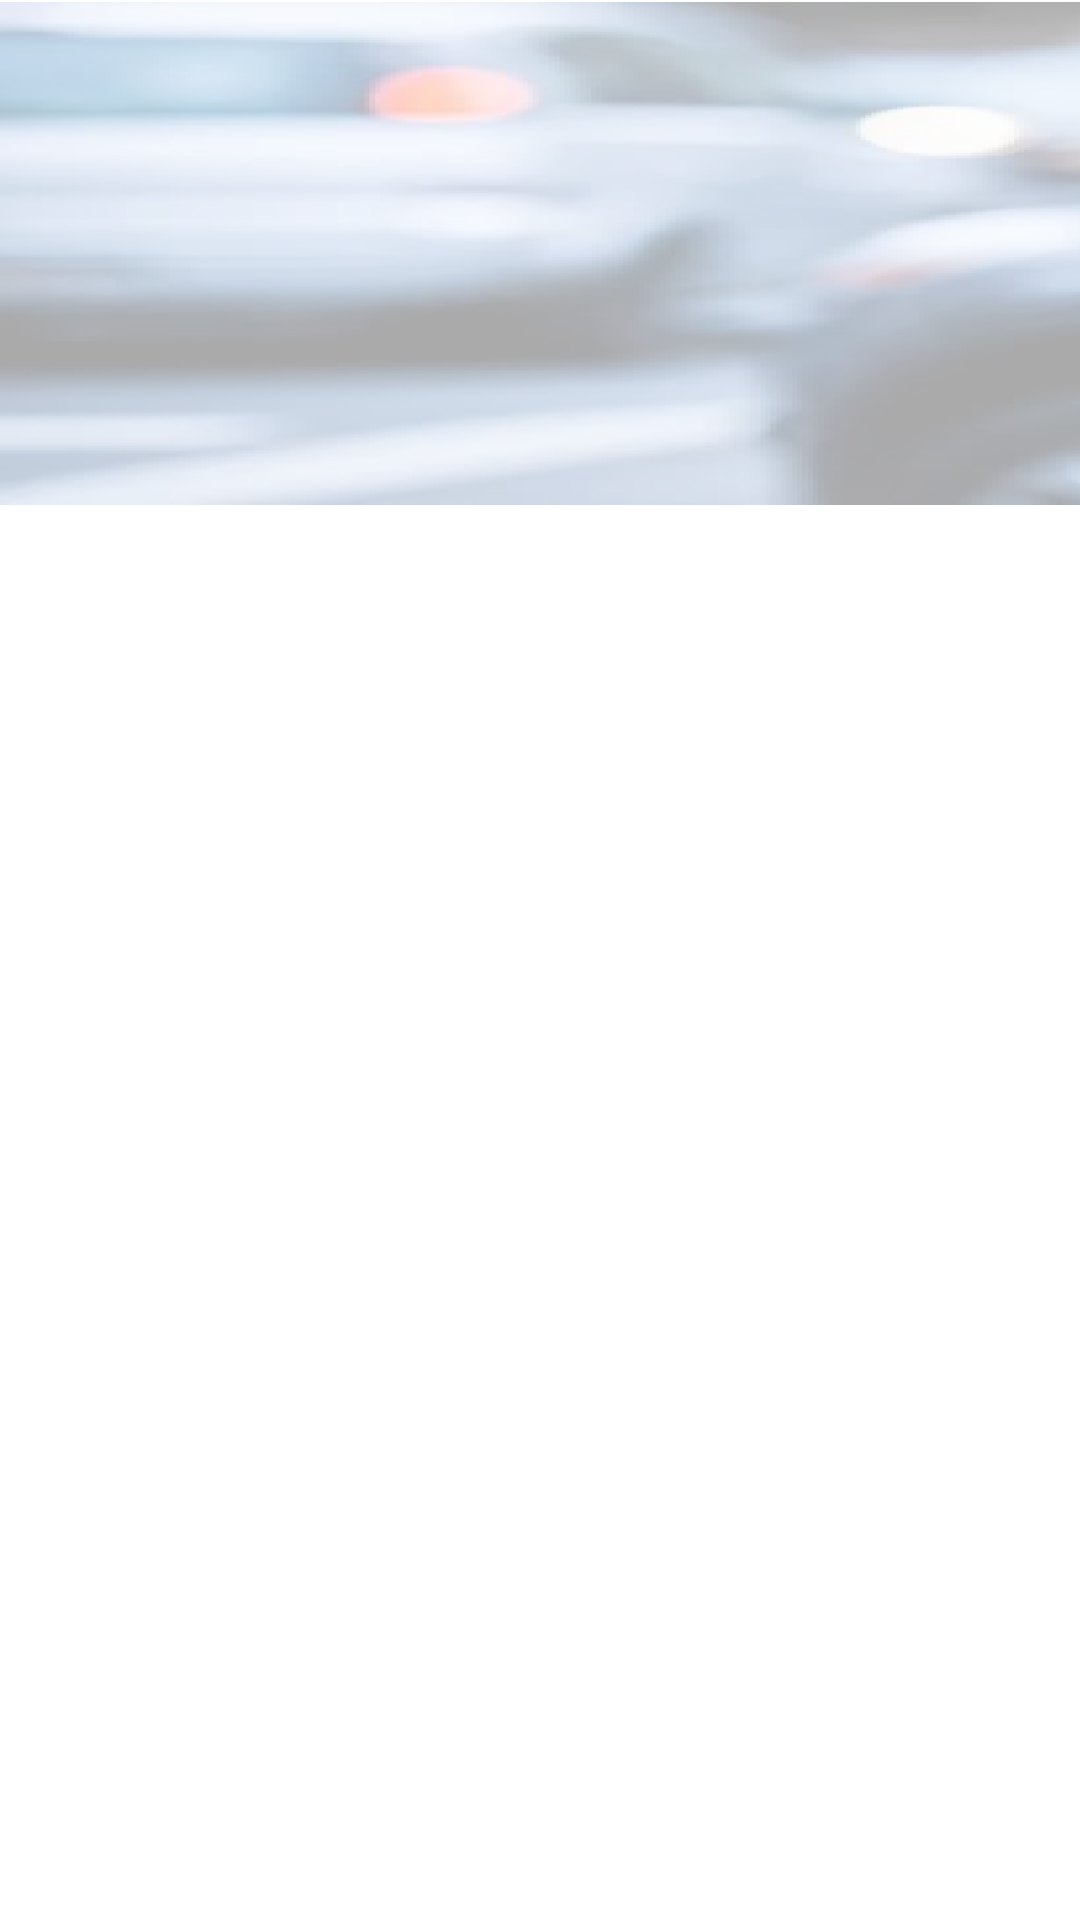

Here is an Android app screen rendered from its layout file. Give the layout XML and the strings, colors and styles it references.
<!-- AndroidManifest.xml: application theme Theme.SuperProject -->
<!-- res/layout/activity_main3.xml -->
<?xml version="1.0" encoding="utf-8"?>
<androidx.constraintlayout.widget.ConstraintLayout xmlns:android="http://schemas.android.com/apk/res/android"
    xmlns:app="http://schemas.android.com/apk/res-auto"
    xmlns:tools="http://schemas.android.com/tools"
    android:layout_width="375dp"
    android:layout_height="621dp"
    tools:context=".MainActivity3">

    <ImageView
        android:id="@+id/imageView19"
        android:layout_width="375dp"
        android:layout_height="wrap_content"
        app:srcCompat="@drawable/i" />
</androidx.constraintlayout.widget.ConstraintLayout>
<!-- resources referenced by this layout -->
<resources>
  <!-- drawable i: png bitmap (drawable-hdpi, 82029 bytes) -->
  <style name="Theme.SuperProject" parent="Theme.MaterialComponents.DayNight.DarkActionBar">
          
          <item name="colorPrimary">@color/purple_500</item>
          <item name="colorPrimaryVariant">@color/purple_700</item>
          <item name="colorOnPrimary">@color/white</item>
          
          <item name="colorSecondary">@color/teal_200</item>
          <item name="colorSecondaryVariant">@color/teal_700</item>
          <item name="colorOnSecondary">@color/black</item>
          
          <item name="android:statusBarColor" tools:targetApi="l">?attr/colorPrimaryVariant</item>
          
      </style>
  <!-- not gathered from this repository: default colours our renderer supplied (Android Studio template values) -->
  <color name="purple_500">#FF6200EE</color>
  <color name="purple_700">#FF3700B3</color>
  <color name="teal_200">#FF03DAC5</color>
  <color name="teal_700">#FF018786</color>
  <color name="black">#FF000000</color>
  <color name="white">#FFFFFFFF</color>
</resources>
